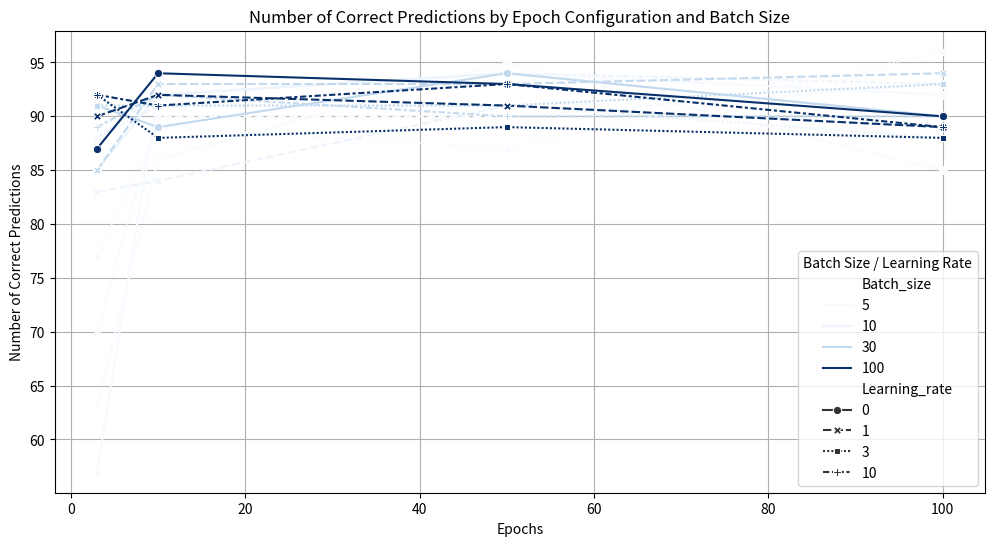
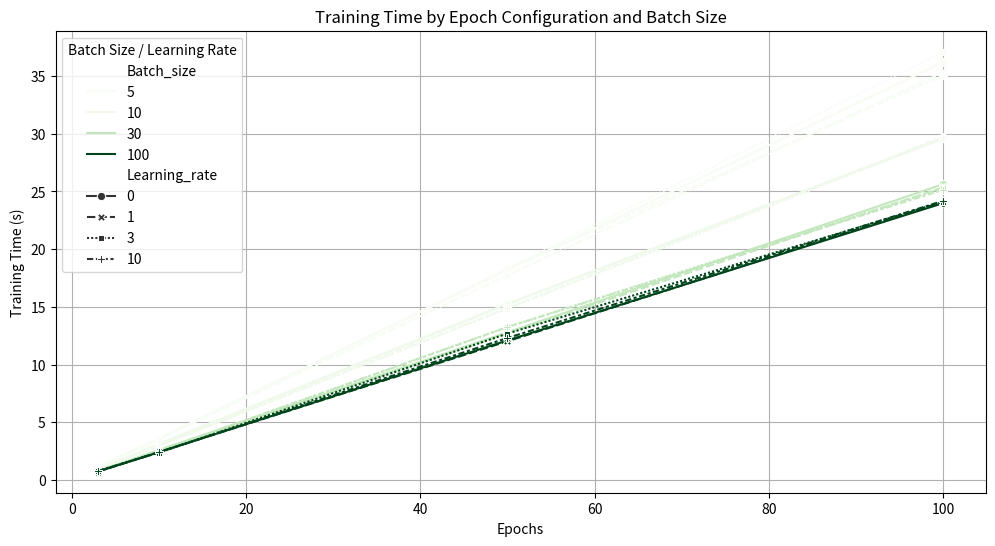
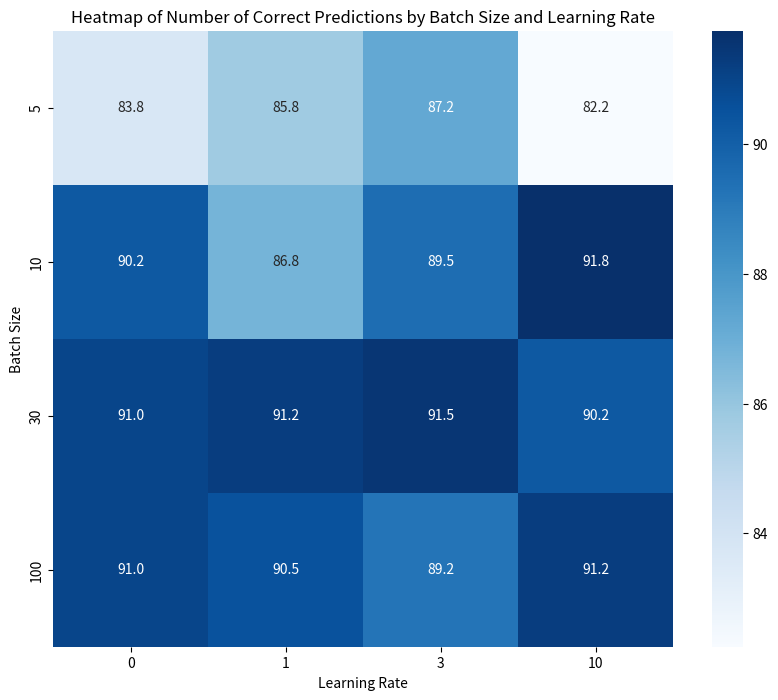
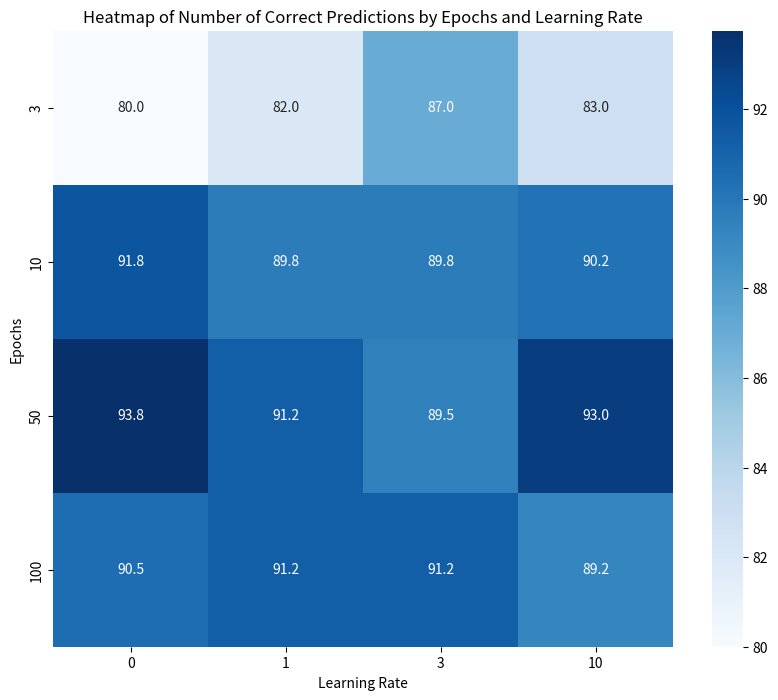
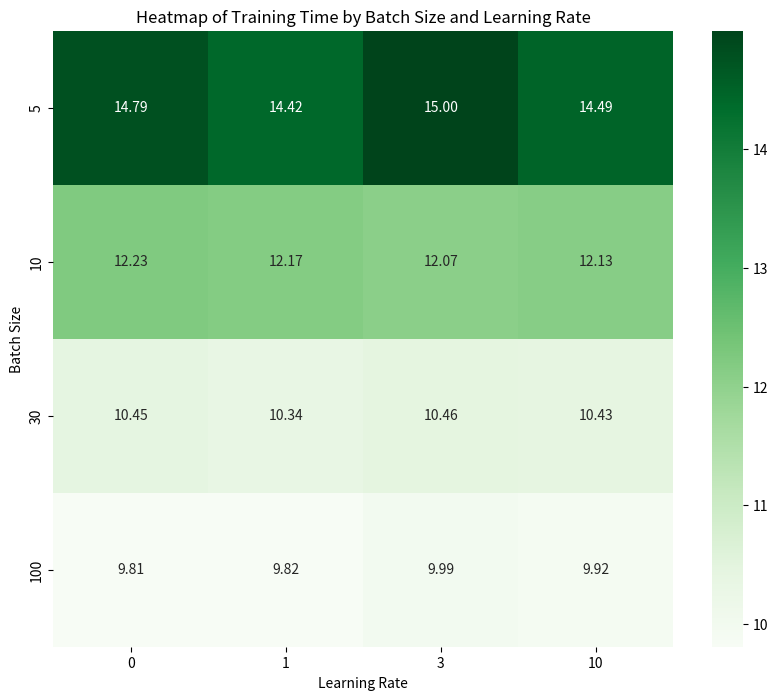

Write Python code to recreate these figures, in order.
import pandas as pd
import matplotlib.pyplot as plt
import seaborn as sns

# 1. Define the data
data = {
    'Prueba': range(1, 65),
    'Epochs': [3]*16 + [10]*16 + [50]*16 + [100]*16,
    'Batch_size': [5, 5, 5, 5, 10, 10, 10, 10, 30, 30, 30, 30, 100, 100, 100, 100]*4,
    'Learning_rate': [0, 1, 3, 10]*16,
    'Numero_aciertos': [
        57, 70, 77, 63, 85, 83, 88, 88, 91, 85, 91, 89, 87, 90, 92, 92,
        92, 90, 89, 86, 92, 84, 91, 92, 89, 93, 91, 92, 94, 92, 88, 91,
        94, 90, 87, 95, 94, 91, 91, 94, 94, 93, 91, 90, 93, 91, 89, 93,
        92, 93, 96, 85, 90, 89, 88, 93, 90, 94, 93, 90, 90, 89, 88, 89
    ],
    'Tiempo_entrenamiento': [
        1.165498, 1.047921, 1.044923, 1.051233, 0.887274, 0.879838, 0.882511, 0.893612,
        0.749102, 0.759363, 0.795019, 0.806748, 0.734999, 0.723638, 0.784096, 0.779602,
        3.622634, 3.551485, 3.524653, 3.561257, 3.150481, 2.981141, 2.966516, 2.977225,
        2.608617, 2.544825, 2.510767, 2.520990, 2.412964, 2.428416, 2.378435, 2.400073,
        18.187429, 17.742125, 18.313378, 18.295355, 15.277247, 15.216470, 14.851803, 14.902763,
        12.801796, 12.686044, 13.255965, 13.251273, 12.098871, 12.025609, 12.694433, 12.305721,
        36.203565, 35.323725, 37.102643, 35.043371, 29.610605, 29.614791, 29.592042, 29.742660,
        25.636409, 25.361143, 25.286377, 25.140604, 23.987768, 24.110188, 24.106865, 24.187315
    ]
}

df = pd.DataFrame(data)

# 2. Line plot for Number of Correct Predictions by Epoch Configuration
plt.figure(figsize=(12, 6))
sns.lineplot(data=df, x="Epochs", y="Numero_aciertos", hue="Batch_size", style="Learning_rate", markers=True, palette="Blues")
plt.title("Number of Correct Predictions by Epoch Configuration and Batch Size")
plt.xlabel("Epochs")
plt.ylabel("Number of Correct Predictions")
plt.legend(title="Batch Size / Learning Rate")
plt.grid()
plt.show()

# 3. Line plot for Training Time by Epoch Configuration
plt.figure(figsize=(12, 6))
sns.lineplot(data=df, x="Epochs", y="Tiempo_entrenamiento", hue="Batch_size", style="Learning_rate", markers=True, palette="Greens")
plt.title("Training Time by Epoch Configuration and Batch Size")
plt.xlabel("Epochs")
plt.ylabel("Training Time (s)")
plt.legend(title="Batch Size / Learning Rate")
plt.grid()
plt.show()

# 4. Heatmap for Number of Correct Predictions by Batch Size and Learning Rate
pivot_aciertos = df.pivot_table(values="Numero_aciertos", index="Batch_size", columns="Learning_rate", aggfunc="mean")
plt.figure(figsize=(10, 8))
sns.heatmap(pivot_aciertos, annot=True, fmt=".1f", cmap="Blues")
plt.title("Heatmap of Number of Correct Predictions by Batch Size and Learning Rate")
plt.xlabel("Learning Rate")
plt.ylabel("Batch Size")
plt.show()

# 5. Heatmap for Number of Correct Predictions by Epochs and Learning Rate
pivot_aciertos_epoch_lr = df.pivot_table(values="Numero_aciertos", index="Epochs", columns="Learning_rate", aggfunc="mean")
plt.figure(figsize=(10, 8))
sns.heatmap(pivot_aciertos_epoch_lr, annot=True, fmt=".1f", cmap="Blues")
plt.title("Heatmap of Number of Correct Predictions by Epochs and Learning Rate")
plt.xlabel("Learning Rate")
plt.ylabel("Epochs")
plt.show()

# 6. Heatmap for Training Time by Batch Size and Learning Rate
pivot_tiempo = df.pivot_table(values="Tiempo_entrenamiento", index="Batch_size", columns="Learning_rate", aggfunc="mean")
plt.figure(figsize=(10, 8))
sns.heatmap(pivot_tiempo, annot=True, fmt=".2f", cmap="Greens")
plt.title("Heatmap of Training Time by Batch Size and Learning Rate")
plt.xlabel("Learning Rate")
plt.ylabel("Batch Size")
plt.show()
